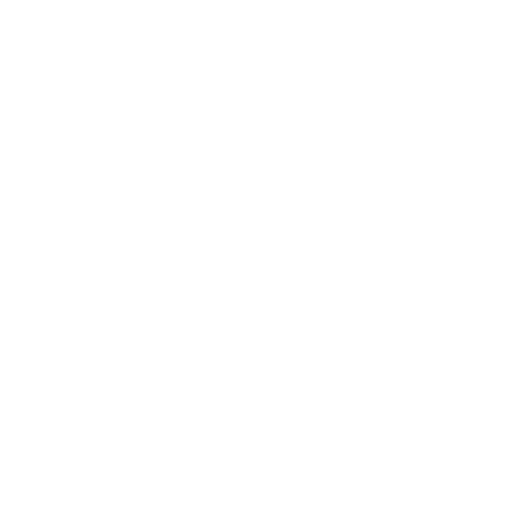
t = 0.00 s
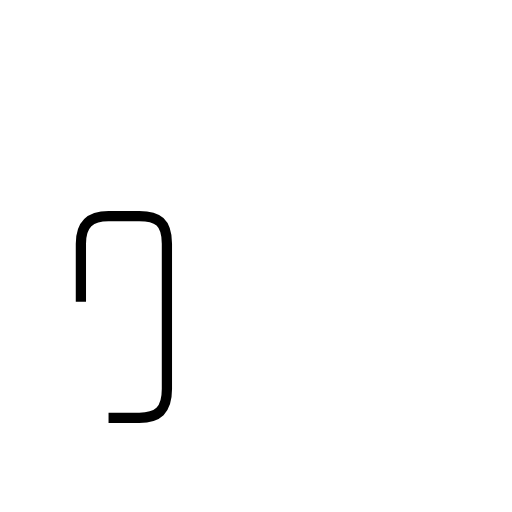
t = 1.18 s
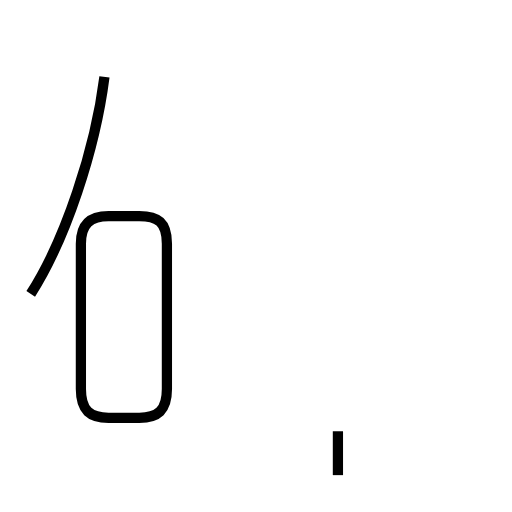
t = 2.37 s
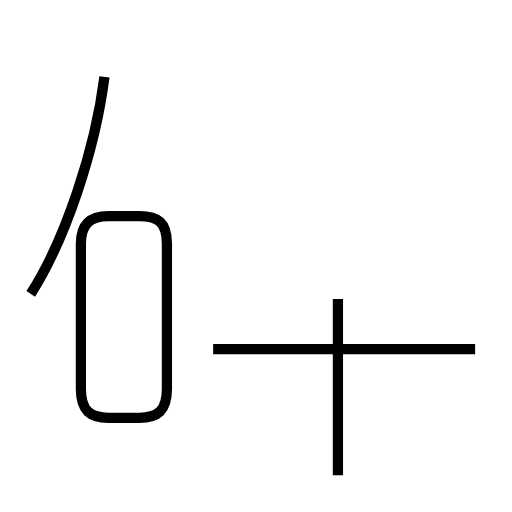
t = 3.53 s
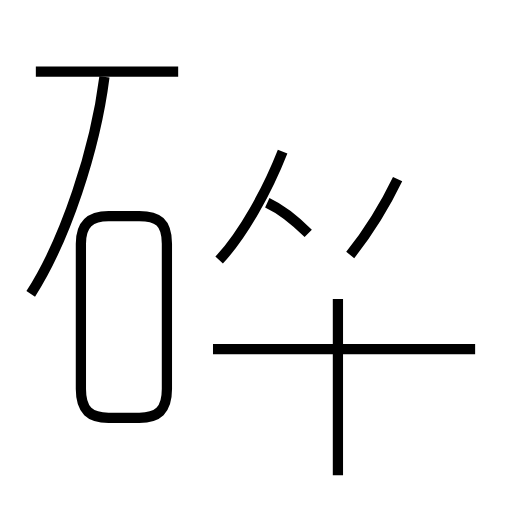
t = 4.73 s
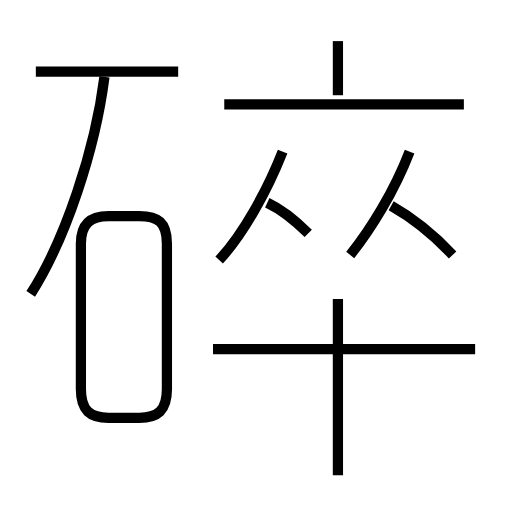
t = 5.91 s

The animated SVG that drew these frames (rendered in a browser with its animation timeline set to each time). Animation: 11 SMIL elements (animate=11); one cycle of 5.91 s.

<?xml version='1.0' encoding='utf-8'?>
<svg viewBox="0.0 -6.0 50.0 50.0" version="1.1" xmlns="http://www.w3.org/2000/svg"><rect x="-1000" y="-1000" width="2000" height="2000" stroke="white" fill="white" /><g style="fill:none;stroke:#000000;stroke-width:1"><path d="M 10.6 -3.2 L 13.6 -3.2 C 15.4 -3.2 16.3 -3.9 16.3 -6.0 L 16.3 -20.2 C 16.3 -22.3 15.4 -22.9 13.6 -22.9 L 10.6 -22.9 C 8.8 -22.9 7.9 -22.1 7.9 -20.2 L 7.9 -6.0 C 7.9 -3.9 8.8 -3.2 10.6 -3.2 Z " transform="translate(0.0 38.0)" stroke-dasharray="52.30594641849398" stroke-dashoffset="52.30594641849398"><animate attributeName="stroke-dashoffset" from="52.30594641849398" to="0" dur="1.5691783925548193s" begin="0s; anim_end.end" fill="freeze" id="anim0" /></path><path d="M 3.0 -15.3 C 6.4 -20.6 9.3 -29.4 10.2 -36.5 " transform="translate(0.0 38.0)" stroke-dasharray="22.542038487995324" stroke-dashoffset="22.542038487995324"><animate attributeName="stroke-dashoffset" from="22.542038487995324" to="0" dur="0.6762611546398597s" begin="anim0.end" fill="freeze" id="anim1" /></path><path d="M 33.0 2.4 L 33.0 -14.8 " transform="translate(0.0 38.0)" stroke-dasharray="17.2" stroke-dashoffset="17.2"><animate attributeName="stroke-dashoffset" from="17.2" to="0" dur="0.516s" begin="anim1.end" fill="freeze" id="anim2" /></path><path d="M 46.4 -9.9 L 20.8 -9.9 " transform="translate(0.0 38.0)" stroke-dasharray="25.599999999999998" stroke-dashoffset="25.599999999999998"><animate attributeName="stroke-dashoffset" from="25.599999999999998" to="0" dur="0.7679999999999999s" begin="anim2.end" fill="freeze" id="anim3" /></path><path d="M 17.4 -37.0 L 3.5 -37.0 " transform="translate(0.0 38.0)" stroke-dasharray="13.899999999999999" stroke-dashoffset="13.899999999999999"><animate attributeName="stroke-dashoffset" from="13.899999999999999" to="0" dur="0.4169999999999999s" begin="anim3.end" fill="freeze" id="anim4" /></path><path d="M 21.4 -18.6 C 23.8 -21.2 26.1 -25.4 27.6 -29.2 " transform="translate(0.0 38.0)" stroke-dasharray="12.341174799115462" stroke-dashoffset="12.341174799115462"><animate attributeName="stroke-dashoffset" from="12.341174799115462" to="0" dur="0.37023524397346386s" begin="anim4.end" fill="freeze" id="anim5" /></path><path d="M 30.1 -21.2 C 28.9 -22.4 27.6 -23.5 26.1 -24.2 " transform="translate(0.0 38.0)" stroke-dasharray="5.0257231324160285" stroke-dashoffset="5.0257231324160285"><animate attributeName="stroke-dashoffset" from="5.0257231324160285" to="0" dur="0.15077169397248086s" begin="anim5.end" fill="freeze" id="anim6" /></path><path d="M 34.2 -19.1 C 36.2 -21.6 38.5 -25.3 40.0 -29.2 " transform="translate(0.0 38.0)" stroke-dasharray="11.689235713663733" stroke-dashoffset="11.689235713663733"><animate attributeName="stroke-dashoffset" from="11.689235713663733" to="0" dur="0.35067707140991194s" begin="anim6.end" fill="freeze" id="anim7" /></path><path d="M 44.2 -19.1 C 42.7 -20.7 40.5 -22.6 38.2 -23.9 " transform="translate(0.0 38.0)" stroke-dasharray="7.710886221728666" stroke-dashoffset="7.710886221728666"><animate attributeName="stroke-dashoffset" from="7.710886221728666" to="0" dur="0.23132658665185998s" begin="anim7.end" fill="freeze" id="anim8" /></path><path d="M 45.3 -33.8 L 21.9 -33.8 " transform="translate(0.0 38.0)" stroke-dasharray="23.4" stroke-dashoffset="23.4"><animate attributeName="stroke-dashoffset" from="23.4" to="0" dur="0.702s" begin="anim8.end" fill="freeze" id="anim9" /></path><path d="M 33.0 -34.7 L 33.0 -40.0" transform="translate(0.0 38.0)" stroke-dasharray="5.299999999999997" stroke-dashoffset="5.299999999999997"><animate attributeName="stroke-dashoffset" from="5.299999999999997" to="0" dur="0.15899999999999992s" begin="anim9.end" fill="freeze" id="anim_end" /></path></g></svg>
